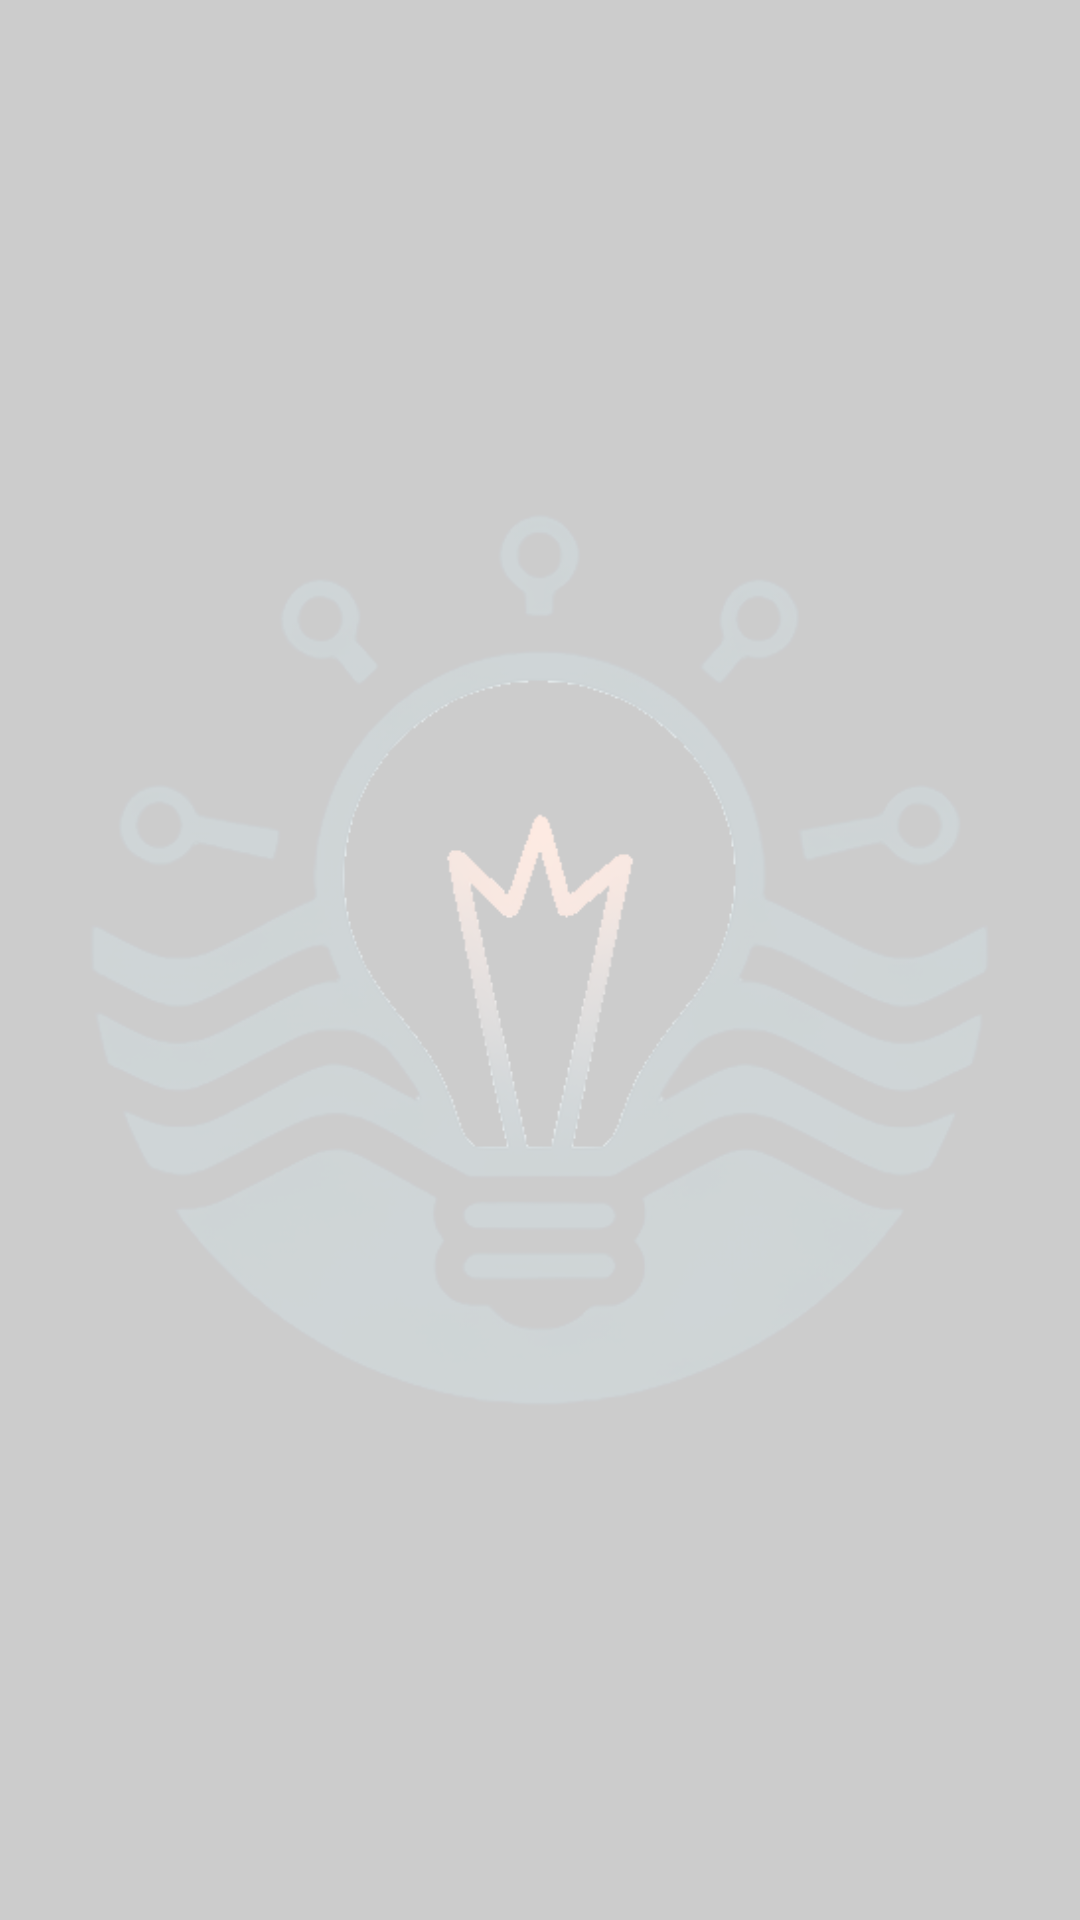

Produce the Android XML layout that renders to this screen, including the resource entries it uses.
<!-- AndroidManifest.xml: activity theme Theme.App.Starting -->
<!-- res/layout/splash_screen.xml -->
<?xml version="1.0" encoding="utf-8"?>
<RelativeLayout xmlns:android="http://schemas.android.com/apk/res/android"
    android:id="@+id/splash_root"
    android:layout_width="match_parent"
    android:layout_height="match_parent"
    android:background="@color/black"
    android:alpha="0.2"> 

    <ImageView
        android:id="@+id/splash_icon"
        android:layout_width="300dp"
        android:layout_height="300dp"
        android:src="@drawable/off_icon"
        android:layout_centerInParent="true"/>

</RelativeLayout>
<!-- resources referenced by this layout -->
<resources>
  <color name="black">#FF000000</color>
  <!-- drawable off_icon: png bitmap (drawable, 113657 bytes) -->
  <style name="Theme.App.Starting" parent="Theme.SplashScreen">
          <item name="windowSplashScreenBackground">@color/black</item>
          <item name="windowSplashScreenAnimatedIcon">@drawable/off_icon</item>
          <item name="postSplashScreenTheme">@style/DarkAppTheme</item>
      </style>
  <style name="DarkAppTheme" parent="Theme.MaterialComponents.DayNight">
          <item name="windowActionBar">false</item>
          <item name="android:background">@color/black</item>
          <item name="windowNoTitle">true</item>
          <item name="android:windowSplashScreenBackground">@color/black</item>
          <item name="android:windowSplashScreenAnimatedIcon">@drawable/off_icon</item>
          <item name="postSplashScreenTheme">@style/DarkAppTheme</item>
      </style>
</resources>
